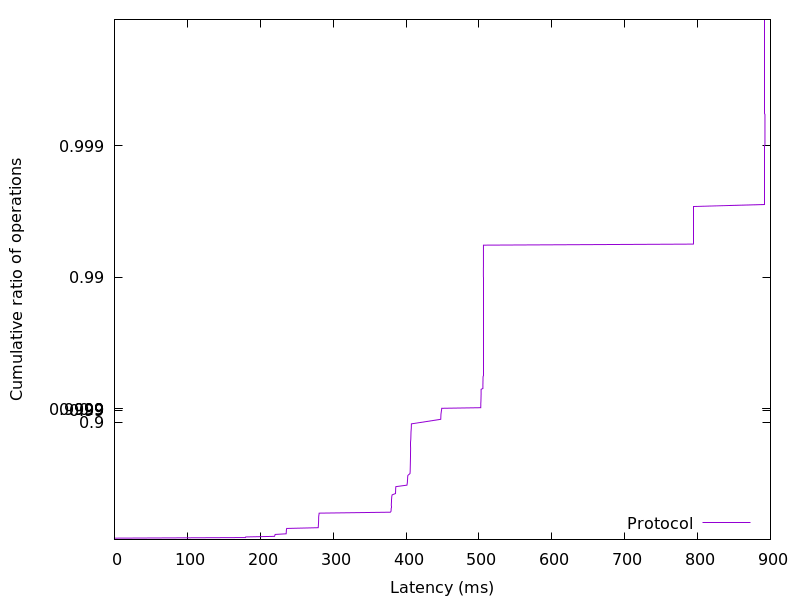

Values plotted in this chart, from the file beside it:
0.021504, 0.01
0.02227, 0.02
0.02355, 0.03
0.02483, 0.04
179.7, 0.05
180, 0.06
219.6, 0.07
219.9, 0.08
220.2, 0.09
220.5, 0.1
235.6, 0.11
235.6, 0.12
235.7, 0.13
235.8, 0.14
235.8, 0.15
235.8, 0.16
235.9, 0.17
236.1, 0.18
236.3, 0.19
279.5, 0.2
279.6, 0.21
279.7, 0.22
279.8, 0.23
279.8, 0.24
279.9, 0.25
280, 0.26
280, 0.27
280, 0.28
280.1, 0.29
280.1, 0.3
280.1, 0.31
280.2, 0.32
280.2, 0.33
280.2, 0.34
280.3, 0.35
280.5, 0.36
280.6, 0.37
280.8, 0.38
378.6, 0.39
379.4, 0.4
379.5, 0.41
379.6, 0.42
379.7, 0.43
379.7, 0.44
379.7, 0.45
379.8, 0.46
379.9, 0.47
380, 0.48
380.1, 0.49
380.1, 0.5
380.2, 0.51
380.3, 0.52
380.4, 0.53
380.6, 0.54
381, 0.55
385.6, 0.56
385.6, 0.57
385.7, 0.58
385.8, 0.59
385.9, 0.6
386.1, 0.61
... 298 more rows
